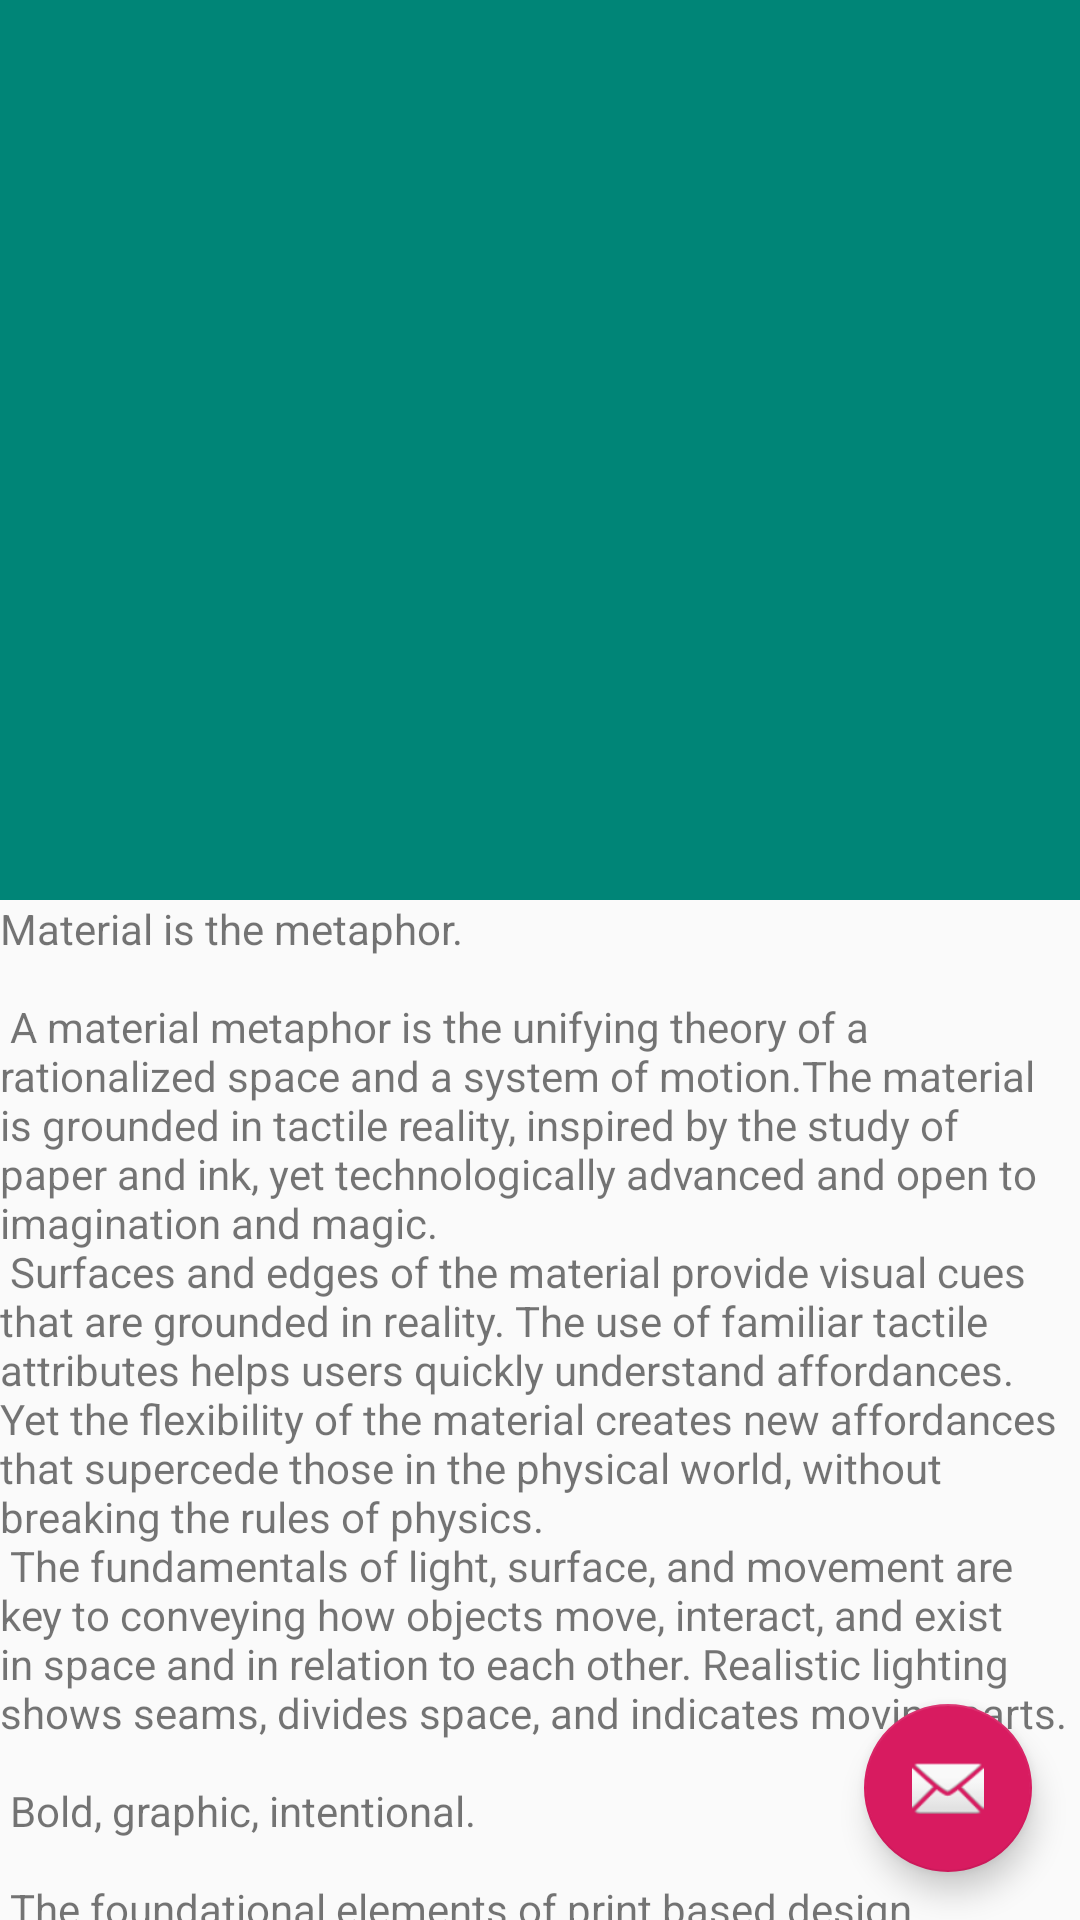

Reconstruct the res/layout file that produces this screen, plus the resources it refers to.
<!-- AndroidManifest.xml: application theme AppTheme -->
<!-- res/layout/fragment_content.xml -->
<?xml version="1.0" encoding="utf-8"?>
<androidx.coordinatorlayout.widget.CoordinatorLayout
        xmlns:android="http://schemas.android.com/apk/res/android"
        xmlns:app="http://schemas.android.com/apk/res-auto"
        xmlns:tools="http://schemas.android.com/tools"
        android:layout_width="match_parent"
        android:layout_height="match_parent"
        tools:context=".MainActivity">

    <com.google.android.material.appbar.AppBarLayout
            android:id="@+id/appbar"
            android:layout_height="wrap_content"
            android:layout_width="match_parent"
            >

        <com.google.android.material.appbar.CollapsingToolbarLayout
                android:id="@+id/toolbar_layout"
                android:layout_width="match_parent"
                android:layout_height="match_parent"
                android:fitsSystemWindows="true"
                app:titleEnabled="false"
                app:contentScrim="?attr/colorAccent"
                app:layout_scrollFlags="scroll|exitUntilCollapsed">

            
            <androidx.recyclerview.widget.RecyclerView
                    android:id="@+id/gallery"
                    android:layout_width="match_parent"
                    android:layout_height="300dp"/>

            <androidx.appcompat.widget.Toolbar
                    android:id="@+id/toolbar"
                    android:layout_width="match_parent"
                    android:layout_height="?attr/actionBarSize"
                    android:background="@android:color/transparent"
                    app:layout_collapseMode="pin"
                    />
        </com.google.android.material.appbar.CollapsingToolbarLayout>

    </com.google.android.material.appbar.AppBarLayout>

    
    <include layout="@layout/sections_recyclerview"/>


    <com.google.android.material.floatingactionbutton.FloatingActionButton
            android:id="@+id/fab"
            android:layout_width="wrap_content"
            android:layout_height="wrap_content"
            android:layout_gravity="bottom|end"
            android:layout_margin="@dimen/fab_margin"
            app:srcCompat="@android:drawable/ic_dialog_email"/>

</androidx.coordinatorlayout.widget.CoordinatorLayout>
<!-- res/layout/sections_recyclerview.xml (included above) -->
<?xml version="1.0" encoding="utf-8"?>
<androidx.core.widget.NestedScrollView
        xmlns:android="http://schemas.android.com/apk/res/android"
        xmlns:tools="http://schemas.android.com/tools"
        xmlns:app="http://schemas.android.com/apk/res-auto"
        android:layout_width="match_parent"
        android:layout_height="match_parent"
        app:layout_behavior="@string/appbar_scrolling_view_behavior"
        tools:showIn="@layout/activity_main"
        tools:context=".MainActivity">

    <TextView
            android:layout_width="wrap_content"
            android:layout_height="wrap_content"
            android:text="@string/large_text"
            app:layout_constraintBottom_toBottomOf="parent"
            app:layout_constraintLeft_toLeftOf="parent"
            app:layout_constraintRight_toRightOf="parent"
            app:layout_constraintTop_toTopOf="parent"/>

</androidx.core.widget.NestedScrollView>
<!-- res/layout/activity_main.xml (included above) -->
<?xml version="1.0" encoding="utf-8"?>
<androidx.coordinatorlayout.widget.CoordinatorLayout
        xmlns:android="http://schemas.android.com/apk/res/android"
        android:layout_width="match_parent"
        android:layout_height="match_parent"
        android:orientation="vertical"
        >
    <FrameLayout
            android:id="@+id/container"
            android:layout_width="match_parent"
            android:layout_height="match_parent"
            android:orientation="vertical"/>

   
    <include layout="@layout/layout_autotoolbar"/>

</androidx.coordinatorlayout.widget.CoordinatorLayout>
<!-- res/layout/layout_autotoolbar.xml (included above) -->
<?xml version="1.0" encoding="utf-8"?>
<androidx.appcompat.widget.Toolbar android:id="@+id/toolbar"
                                   xmlns:android="http://schemas.android.com/apk/res/android"
                                   xmlns:tools="http://schemas.android.com/tools"
                                   xmlns:app="http://schemas.android.com/apk/res-auto"
                                   android:layout_width="match_parent"
                                   android:layout_height="?attr/actionBarSize"
                                   android:orientation="vertical"
                                   android:visibility="gone"
                                   tools:visibility="visible"
                                   android:background="@android:color/transparent"
                                   android:theme="@style/ToolbarTheme"
                                   android:fitsSystemWindows="true"
                                   >

    <TextView
        style="@style/TextAppearanceTitle"
        android:id="@+id/toolbarTitle"
        android:layout_width="wrap_content"
        android:layout_height="wrap_content"
        android:layout_gravity="center_vertical|start"
        android:layout_marginStart="@dimen/regular"
        tools:text="Toolbar Title"
        android:textColor="@color/white"/>
</androidx.appcompat.widget.Toolbar>
<!-- resources referenced by this layout -->
<resources>
  <color name="white">#FFFFFFFF</color>
  <dimen name="fab_margin">16dp</dimen>
  <dimen name="regular">16dp</dimen>
  <color name="anthracite">#DE000000</color>
  <color name="colorPrimary">#008577</color>
  <color name="colorPrimaryDark">#00574B</color>
  <color name="colorAccent">#D81B60</color>
</resources>
